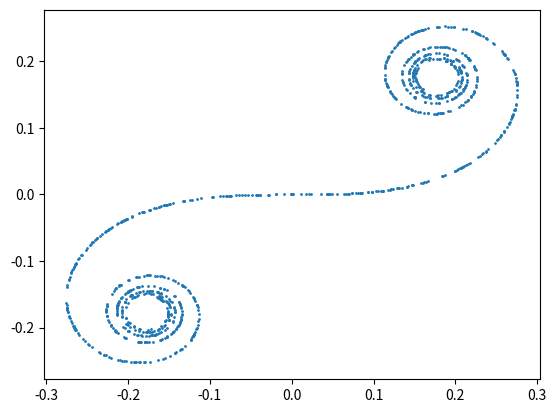

Recreate this plot in Python.
import scipy.integrate as integrate
from math import cos,pi,sin
import numpy as np

import matplotlib as mpl
import matplotlib.pyplot as plt

def cos_cornell(u):
	return integrate.quad(lambda x: cos(pi*x*x)/2, 0 ,u)

def sin_cornell(u):
	return integrate.quad(lambda x: sin(pi*x*x)/2, 0, u)

veccos = np.vectorize(cos_cornell)
vecsin = np.vectorize(sin_cornell)


us = np.random.uniform(-pi,pi, 1000)


plt.scatter(veccos(us), vecsin(us), s = 1)
plt.show()
